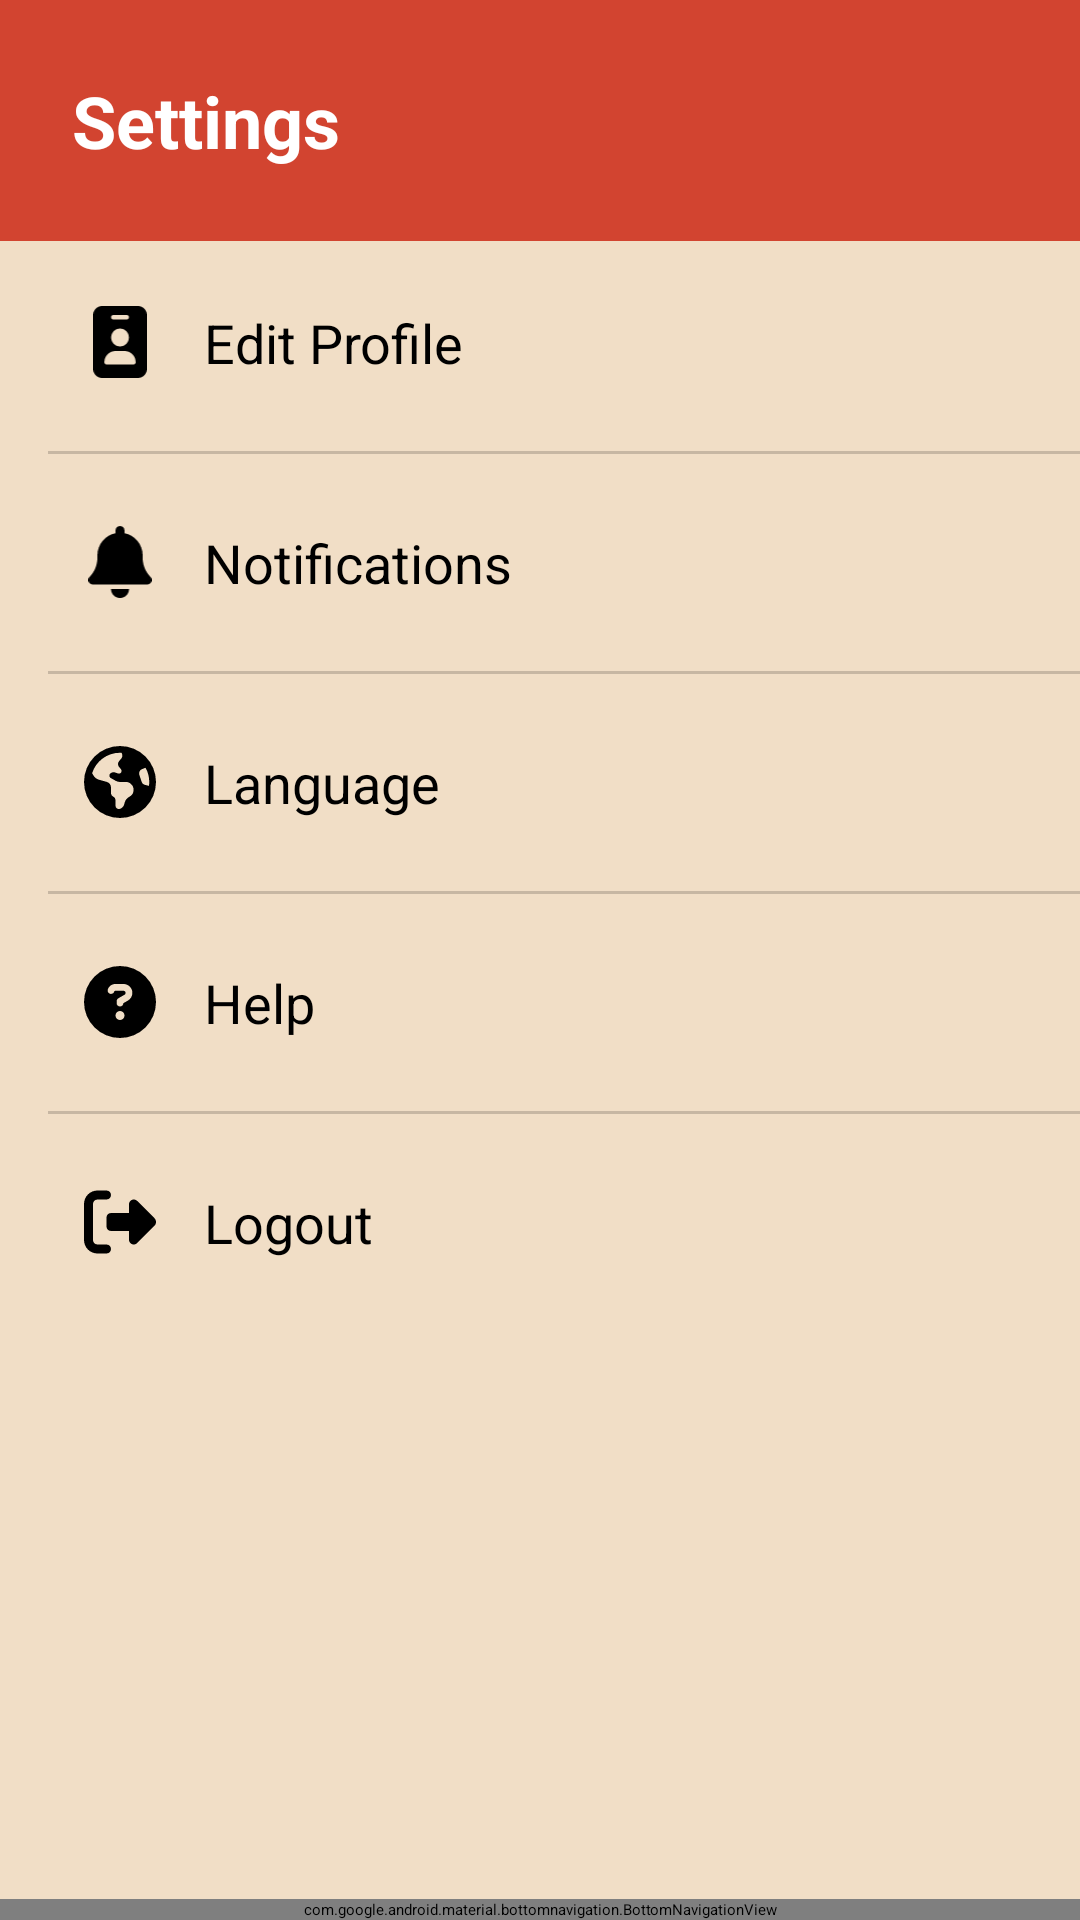

Layout XML and referenced resources for this Android screen:
<!-- AndroidManifest.xml: application theme Theme.MyMoney -->
<!-- res/layout/activity_settings.xml -->
<?xml version="1.0" encoding="utf-8"?>
<RelativeLayout xmlns:android="http://schemas.android.com/apk/res/android"
    xmlns:app="http://schemas.android.com/apk/res-auto"
    android:layout_width="match_parent"
    android:layout_height="match_parent"
    android:background="@color/lightOrange">

    
    <LinearLayout
        android:layout_width="match_parent"
        android:layout_height="wrap_content"
        android:orientation="horizontal"
        android:gravity="center_vertical"
        android:padding="24dp"
        android:layout_alignParentTop="true"
        android:background="@color/orange"> 

        
        <TextView
            android:layout_width="wrap_content"
            android:layout_height="wrap_content"
            android:text="Settings"
            android:textColor="@color/white"
            android:textSize="24sp"
            android:textStyle="bold"
            android:layout_gravity="center" />
    </LinearLayout>

    
    <LinearLayout
        android:layout_width="match_parent"
        android:layout_height="wrap_content"
        android:orientation="vertical"
        android:paddingTop="90dp"
        android:paddingLeft="16dp">

        
        <LinearLayout
            android:id="@+id/option_edit_profile"
            android:layout_width="match_parent"
            android:layout_height="wrap_content"
            android:orientation="horizontal"
            android:gravity="center_vertical"
            android:padding="12dp"
            android:background="?attr/selectableItemBackground">

            <ImageView
                android:layout_width="24dp"
                android:layout_height="24dp"
                android:src="@drawable/ic_edit_profile"
                android:contentDescription="Edit Profile" />

            <TextView
                android:layout_width="wrap_content"
                android:layout_height="wrap_content"
                android:text="Edit Profile"
                android:textSize="18sp"
                android:textColor="@color/black"
                android:layout_marginStart="16dp" />
        </LinearLayout>

        
        <View
            android:layout_width="match_parent"
            android:layout_height="1dp"
            android:background="@color/grey"
            android:layout_marginVertical="12dp"/> 

        
        <LinearLayout
            android:id="@+id/option_notifications"
            android:layout_width="match_parent"
            android:layout_height="wrap_content"
            android:orientation="horizontal"
            android:gravity="center_vertical"
            android:padding="12dp"
            android:background="?attr/selectableItemBackground">

            <ImageView
                android:layout_width="24dp"
                android:layout_height="24dp"
                android:src="@drawable/ic_notifications"
                android:contentDescription="Notifications" />

            <TextView
                android:layout_width="wrap_content"
                android:layout_height="wrap_content"
                android:text="Notifications"
                android:textSize="18sp"
                android:textColor="@color/black"
                android:layout_marginStart="16dp" />
        </LinearLayout>

        
        <View
            android:layout_width="match_parent"
            android:layout_height="1dp"
            android:background="@color/grey"
            android:layout_marginVertical="12dp"/>

        
        <LinearLayout
            android:id="@+id/option_language"
            android:layout_width="match_parent"
            android:layout_height="wrap_content"
            android:orientation="horizontal"
            android:gravity="center_vertical"
            android:padding="12dp"
            android:background="?attr/selectableItemBackground">

            <ImageView
                android:layout_width="24dp"
                android:layout_height="24dp"
                android:src="@drawable/ic_language"
                android:contentDescription="Language" />

            <TextView
                android:layout_width="wrap_content"
                android:layout_height="wrap_content"
                android:text="Language"
                android:textSize="18sp"
                android:textColor="@color/black"
                android:layout_marginStart="16dp" />
        </LinearLayout>

        
        <View
            android:layout_width="match_parent"
            android:layout_height="1dp"
            android:background="@color/grey"
            android:layout_marginVertical="12dp"/>

        
        <LinearLayout
            android:id="@+id/option_help"
            android:layout_width="match_parent"
            android:layout_height="wrap_content"
            android:orientation="horizontal"
            android:gravity="center_vertical"
            android:padding="12dp"
            android:background="?attr/selectableItemBackground">

            <ImageView
                android:layout_width="24dp"
                android:layout_height="24dp"
                android:src="@drawable/ic_help"
                android:contentDescription="Help" />

            <TextView
                android:layout_width="wrap_content"
                android:layout_height="wrap_content"
                android:text="Help"
                android:textSize="18sp"
                android:textColor="@color/black"
                android:layout_marginStart="16dp" />
        </LinearLayout>

        
        <View
            android:layout_width="match_parent"
            android:layout_height="1dp"
            android:background="@color/grey"
            android:layout_marginVertical="12dp"/>

        
        <LinearLayout
            android:id="@+id/option_logout"
            android:layout_width="match_parent"
            android:layout_height="wrap_content"
            android:orientation="horizontal"
            android:gravity="center_vertical"
            android:padding="12dp"
            android:background="?attr/selectableItemBackground">

            <ImageView
                android:layout_width="24dp"
                android:layout_height="24dp"
                android:src="@drawable/ic_logout"
                android:contentDescription="Logout" />

            <TextView
                android:layout_width="wrap_content"
                android:layout_height="wrap_content"
                android:text="Logout"
                android:textSize="18sp"
                android:textColor="@color/black"
                android:layout_marginStart="16dp" />
        </LinearLayout>
    </LinearLayout>

    
    <com.google.android.material.bottomnavigation.BottomNavigationView
        android:id="@+id/bottom_navigation"
        android:layout_width="match_parent"
        android:layout_height="wrap_content"
        android:layout_alignParentBottom="true"
        android:background="?android:attr/windowBackground"
        app:menu="@menu/bottom_navigation_menu" />
</RelativeLayout>
<!-- resources referenced by this layout -->
<resources>
  <color name="black">#FF000000</color>
  <color name="grey">#C7B7A3</color>
  <color name="lightOrange">#F1DEC6</color>
  <color name="orange">#d24430</color>
  <color name="white">#FFFFFFFF</color>
  <!-- drawable ic_edit_profile (drawable) -->
  <vector xmlns:android="http://schemas.android.com/apk/res/android" android:height="25dp" android:viewportHeight="512" android:viewportWidth="384" android:width="18.75dp">
        
      <path android:fillColor="#000000" android:pathData="M64,0C28.7,0 0,28.7 0,64L0,448c0,35.3 28.7,64 64,64l256,0c35.3,0 64,-28.7 64,-64l0,-384c0,-35.3 -28.7,-64 -64,-64L64,0zM160,320l64,0c44.2,0 80,35.8 80,80c0,8.8 -7.2,16 -16,16L96,416c-8.8,0 -16,-7.2 -16,-16c0,-44.2 35.8,-80 80,-80zM128,224a64,64 0,1 1,128 0,64 64,0 1,1 -128,0zM144,64l96,0c8.8,0 16,7.2 16,16s-7.2,16 -16,16l-96,0c-8.8,0 -16,-7.2 -16,-16s7.2,-16 16,-16z"/>
      
  </vector>
  <!-- drawable ic_help (drawable) -->
  <vector xmlns:android="http://schemas.android.com/apk/res/android" android:height="25dp" android:viewportHeight="512" android:viewportWidth="512" android:width="25dp">
        
      <path android:fillColor="#000000" android:pathData="M256,512A256,256 0,1 0,256 0a256,256 0,1 0,0 512zM169.8,165.3c7.9,-22.3 29.1,-37.3 52.8,-37.3l58.3,0c34.9,0 63.1,28.3 63.1,63.1c0,22.6 -12.1,43.5 -31.7,54.8L280,264.4c-0.2,13 -10.9,23.6 -24,23.6c-13.3,0 -24,-10.7 -24,-24l0,-13.5c0,-8.6 4.6,-16.5 12.1,-20.8l44.3,-25.4c4.7,-2.7 7.6,-7.7 7.6,-13.1c0,-8.4 -6.8,-15.1 -15.1,-15.1l-58.3,0c-3.4,0 -6.4,2.1 -7.5,5.3l-0.4,1.2c-4.4,12.5 -18.2,19 -30.6,14.6s-19,-18.2 -14.6,-30.6l0.4,-1.2zM224,352a32,32 0,1 1,64 0,32 32,0 1,1 -64,0z"/>
      
  </vector>
  <!-- drawable ic_logout (drawable) -->
  <vector xmlns:android="http://schemas.android.com/apk/res/android" android:height="25dp" android:viewportHeight="512" android:viewportWidth="512" android:width="25dp">
        
      <path android:fillColor="#000000" android:pathData="M377.9,105.9L500.7,228.7c7.2,7.2 11.3,17.1 11.3,27.3s-4.1,20.1 -11.3,27.3L377.9,406.1c-6.4,6.4 -15,9.9 -24,9.9c-18.7,0 -33.9,-15.2 -33.9,-33.9l0,-62.1 -128,0c-17.7,0 -32,-14.3 -32,-32l0,-64c0,-17.7 14.3,-32 32,-32l128,0 0,-62.1c0,-18.7 15.2,-33.9 33.9,-33.9c9,0 17.6,3.6 24,9.9zM160,96L96,96c-17.7,0 -32,14.3 -32,32l0,256c0,17.7 14.3,32 32,32l64,0c17.7,0 32,14.3 32,32s-14.3,32 -32,32l-64,0c-53,0 -96,-43 -96,-96L0,128C0,75 43,32 96,32l64,0c17.7,0 32,14.3 32,32s-14.3,32 -32,32z"/>
      
  </vector>
  <!-- drawable ic_notifications (drawable) -->
  <vector xmlns:android="http://schemas.android.com/apk/res/android" android:height="25dp" android:viewportHeight="512" android:viewportWidth="448" android:width="21.875dp">
        
      <path android:fillColor="#000000" android:pathData="M224,0c-17.7,0 -32,14.3 -32,32l0,19.2C119,66 64,130.6 64,208l0,18.8c0,47 -17.3,92.4 -48.5,127.6l-7.4,8.3c-8.4,9.4 -10.4,22.9 -5.3,34.4S19.4,416 32,416l384,0c12.6,0 24,-7.4 29.2,-18.9s3.1,-25 -5.3,-34.4l-7.4,-8.3C401.3,319.2 384,273.9 384,226.8l0,-18.8c0,-77.4 -55,-142 -128,-156.8L256,32c0,-17.7 -14.3,-32 -32,-32zM269.3,493.3c12,-12 18.7,-28.3 18.7,-45.3l-64,0 -64,0c0,17 6.7,33.3 18.7,45.3s28.3,18.7 45.3,18.7s33.3,-6.7 45.3,-18.7z"/>
      
  </vector>
</resources>
